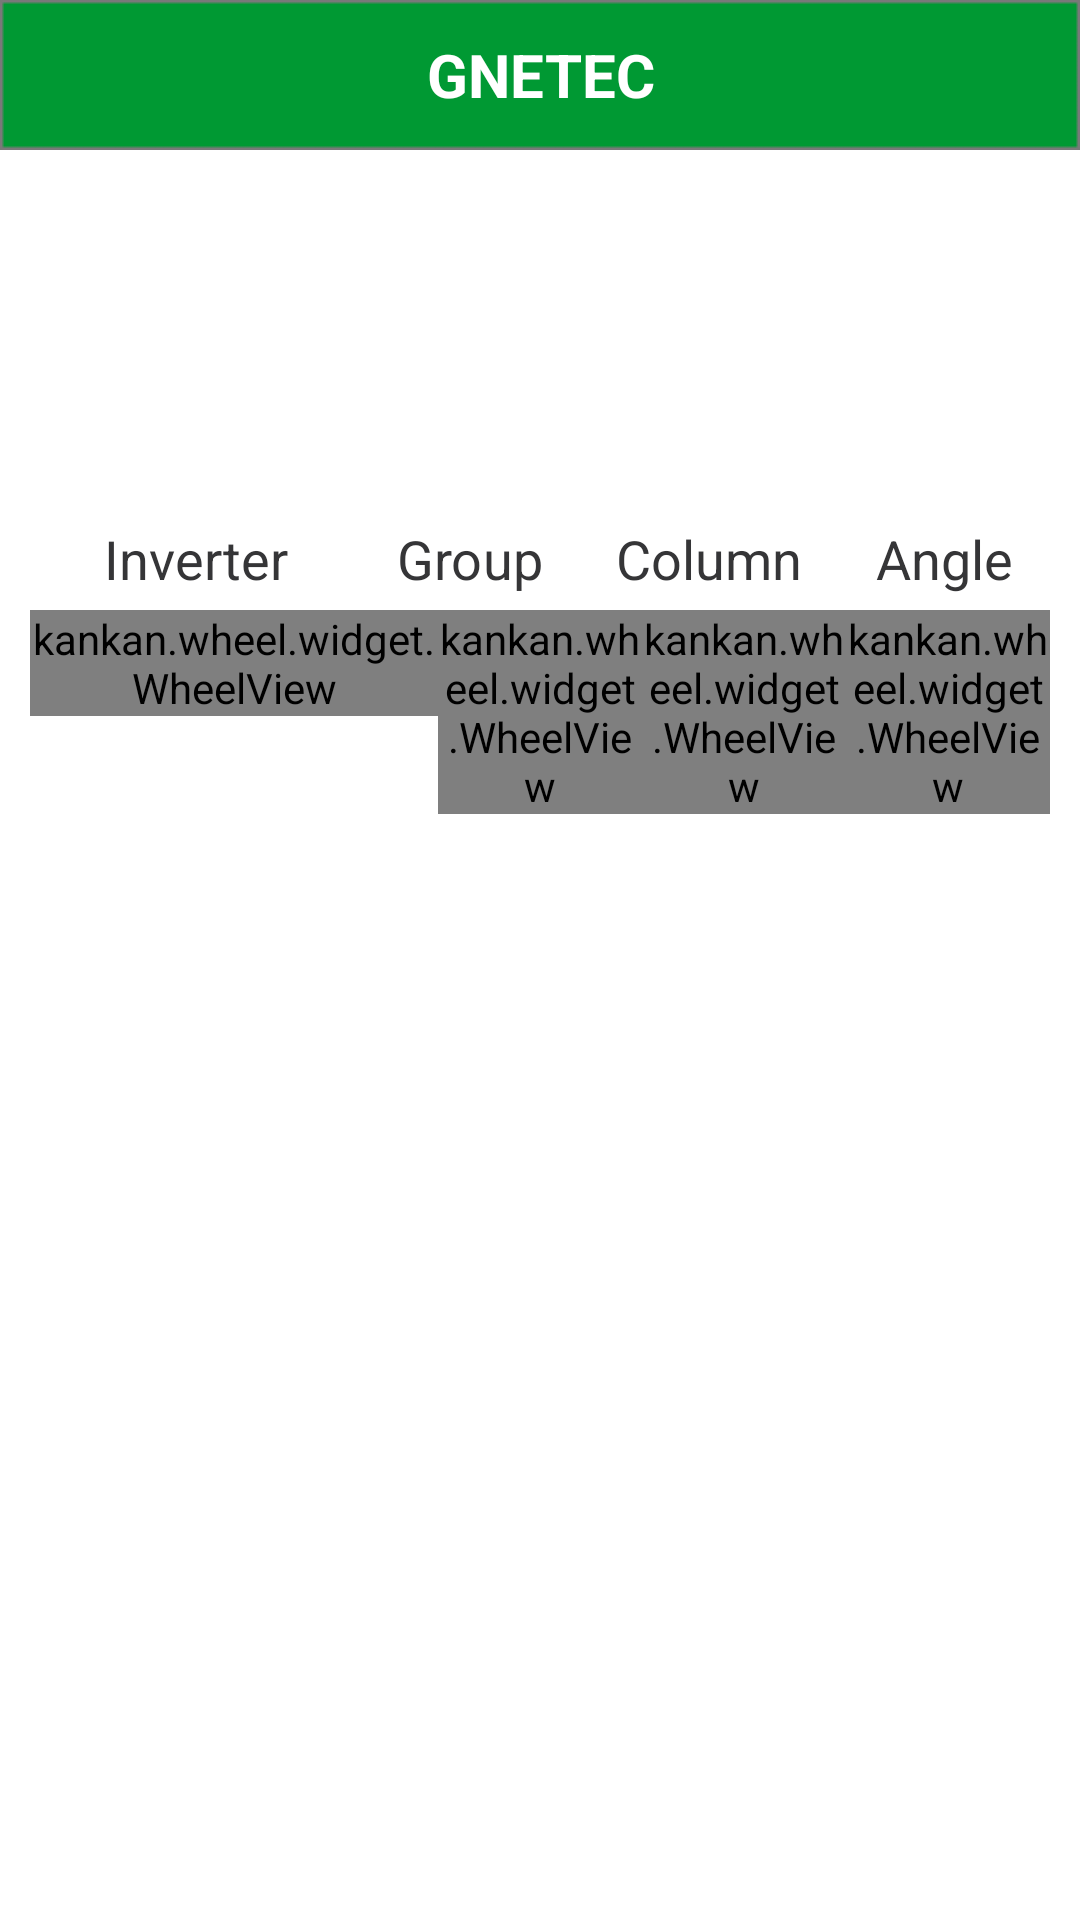

Android layout source for this screen:
<!-- AndroidManifest.xml: activity theme NoTitleBarTheme -->
<!-- res/layout/activity_add_optimizer.xml -->
<LinearLayout xmlns:android="http://schemas.android.com/apk/res/android"
    xmlns:tools="http://schemas.android.com/tools"
    android:layout_width="match_parent"
    android:layout_height="match_parent"
    android:orientation="vertical" >

    <include layout="@layout/title_bar_without_logo" />

    <LinearLayout
        android:layout_width="match_parent"
        android:layout_height="wrap_content"
        android:layout_gravity="center_horizontal"
        android:layout_marginLeft="10dp"
        android:layout_marginRight="10dp"
        android:layout_marginTop="24dp"
        android:orientation="horizontal" >
    </LinearLayout>

    <LinearLayout
        android:layout_width="match_parent"
        android:layout_height="wrap_content"
        android:layout_gravity="center_horizontal"
        android:layout_marginLeft="10dp"
        android:layout_marginRight="10dp"
        android:layout_marginTop="100dp"
        android:orientation="horizontal" >

        <TextView
            android:id="@+id/t_inverter_name"
            style="@style/s_text_common"
            android:layout_weight="2"
            android:gravity="center"
            android:text="@string/label_inverter_name2" />

        <TextView
            android:id="@+id/t_group_number"
            style="@style/s_text_common"
            android:layout_weight="1"
            android:gravity="center"
            android:text="@string/label_inverter_group" />

        <TextView
            android:id="@+id/t_cluster_number"
            style="@style/s_text_common"
            android:layout_weight="1"
            android:gravity="center"
            android:text="@string/label_inverter_col" />

        <TextView
            android:id="@+id/t_angle"
            style="@style/s_text_common"
            android:layout_weight="1"
            android:gravity="center"
            android:text="@string/label_inverter_angle" />
    </LinearLayout>

    <LinearLayout
        android:layout_width="match_parent"
        android:layout_height="wrap_content"
        android:layout_gravity="center_horizontal"
        android:layout_marginLeft="10dp"
        android:layout_marginRight="10dp"
        android:layout_marginTop="5dp"
        android:orientation="horizontal" >

        <kankan.wheel.widget.WheelView
            android:id="@+id/w_inverter_name"
            android:layout_width="0dp"
            android:layout_height="wrap_content"
            android:layout_weight="2" />

        <kankan.wheel.widget.WheelView
            android:id="@+id/w_group_number"
            android:layout_width="0dp"
            android:layout_height="wrap_content"
            android:layout_weight="1" />

        <kankan.wheel.widget.WheelView
            android:id="@+id/w_cluster_number"
            android:layout_width="0dp"
            android:layout_height="wrap_content"
            android:layout_weight="1" />

        <kankan.wheel.widget.WheelView
            android:id="@+id/w_angle"
            android:layout_width="0dp"
            android:layout_height="wrap_content"
            android:layout_weight="1" />
    </LinearLayout>

</LinearLayout>
<!-- res/layout/title_bar_without_logo.xml (included above) -->
<RelativeLayout xmlns:android="http://schemas.android.com/apk/res/android"
    android:layout_width="match_parent"
    android:layout_height="50dp"
    android:background="@drawable/bg_title_bar" >

    <ImageButton
        android:id="@+id/b_back"
        android:layout_width="wrap_content"
        android:layout_height="match_parent"
        android:layout_centerVertical="true"
        android:background="@null"
        android:paddingLeft="12dp"
        android:paddingRight="20dp"
        android:src="@drawable/drw_back" />

    <Button
        android:id="@+id/b_citylist"
        android:layout_width="wrap_content"
        android:layout_height="30dp"
        android:layout_centerVertical="true"
        android:layout_marginRight="5dip"
        android:layout_toLeftOf="@+id/b_func"
        android:background="@drawable/drw_back"
        android:minWidth="60dp"
        android:paddingLeft="10dp"
        android:paddingRight="10dp"
        android:textColor="#FF000000"
        android:visibility="gone" />

    <Button
        android:id="@+id/b_func"
        android:layout_width="wrap_content"
        android:layout_height="30dp"
        android:layout_alignParentRight="true"
        android:layout_centerVertical="true"
        android:layout_marginRight="10dip"
        android:background="@drawable/drw_back"
        android:minWidth="60dp"
        android:paddingLeft="10dp"
        android:paddingRight="10dp"
        android:text="test"
        android:textColor="#FF000000"
        android:textSize="18sp"
        android:visibility="gone" />

    <ImageButton
        android:id="@+id/b_func2"
        android:layout_width="wrap_content"
        android:layout_height="match_parent"
        android:layout_alignParentRight="true"
        android:layout_centerVertical="true"
        android:background="@null"
        android:paddingLeft="20dp"
        android:paddingRight="12dp"
        android:src="@drawable/drw_keyboard"
        android:visibility="gone" />

    <RelativeLayout
        android:layout_width="wrap_content"
        android:layout_height="match_parent" >

        <TextView
            android:id="@+id/b_func3"
            style="@style/s_text_wrap"
            android:layout_alignParentRight="true"
            android:layout_centerInParent="true"
            android:layout_centerVertical="true"
            android:layout_marginRight="10dp"
            android:text="全选"
            android:textColor="@color/black"
            android:textSize="18sp"
            android:visibility="gone" />
    </RelativeLayout>

    <TextView
        android:id="@+id/t_service"
        android:layout_width="match_parent"
        android:layout_height="match_parent"
        android:layout_centerInParent="true"
        android:layout_marginLeft="80dp"
        android:ellipsize="end"
        android:gravity="center"
        android:singleLine="true"
        android:text="@string/app_name"
        android:textColor="@color/white"
        android:textSize="20sp"
        android:textStyle="bold" />

</RelativeLayout>
<!-- resources referenced by this layout -->
<resources>
  <color name="black">#ff000000</color>
  <color name="white">#ffffffff</color>
  <!-- drawable bg_title_bar: png bitmap (drawable-hdpi, 334 bytes) -->
  <!-- drawable drw_back (drawable) -->
  <?xml version="1.0" encoding="utf-8"?>
  <layer-list xmlns:android="http://schemas.android.com/apk/res/android" >
  
      <item>
          <bitmap
              android:gravity="center"
              android:src="@drawable/bg_black_circle" />
      </item>
      <item >
          <bitmap
              android:gravity="center"
              android:src="@drawable/bg_solid_green" />
      </item>
      <item >
          <bitmap
              android:gravity="center"
              android:src="@drawable/icon_back" />
      </item>
  
  </layer-list>
  <!-- drawable drw_keyboard (drawable) -->
  <?xml version="1.0" encoding="utf-8"?>
  <layer-list xmlns:android="http://schemas.android.com/apk/res/android" >
  
      <item>
          <bitmap
              android:gravity="center"
              android:src="@drawable/bg_black_circle" />
      </item>
      <item>
          <bitmap
              android:gravity="center"
              android:src="@drawable/bg_solid_green" />
      </item>
      <item>
          <bitmap
              android:gravity="center"
              android:src="@drawable/icon_keyboard" />
      </item>
  
  </layer-list>
  <string name="app_name">GNETEC</string>
  <string name="label_inverter_angle">Angle</string>
  <string name="label_inverter_col">Column</string>
  <string name="label_inverter_group">Group</string>
  <string name="label_inverter_name2">Inverter</string>
  <style name="s_text_common" parent="@style/s_text_wrap">
          <item name="android:textSize">18sp</item>
          <item name="android:textColor">@color/common_black</item>
          <item name="android:singleLine">true</item>
      </style>
  <style name="s_text_wrap" parent="@style/s_text">
          <item name="android:layout_width">wrap_content</item>
          <item name="android:layout_height">wrap_content</item>
      </style>
  <style name="NoTitleBarTheme" parent="android:Theme.Light.NoTitleBar" />
  <!-- drawable bg_black_circle: png bitmap (drawable-hdpi, 781 bytes) -->
  <!-- drawable bg_solid_green: png bitmap (drawable-hdpi, 712 bytes) -->
  <!-- drawable icon_keyboard: png bitmap (drawable-hdpi, 3831 bytes) -->
  <color name="common_black">#FF353537</color>
  <style name="s_text" />
</resources>
